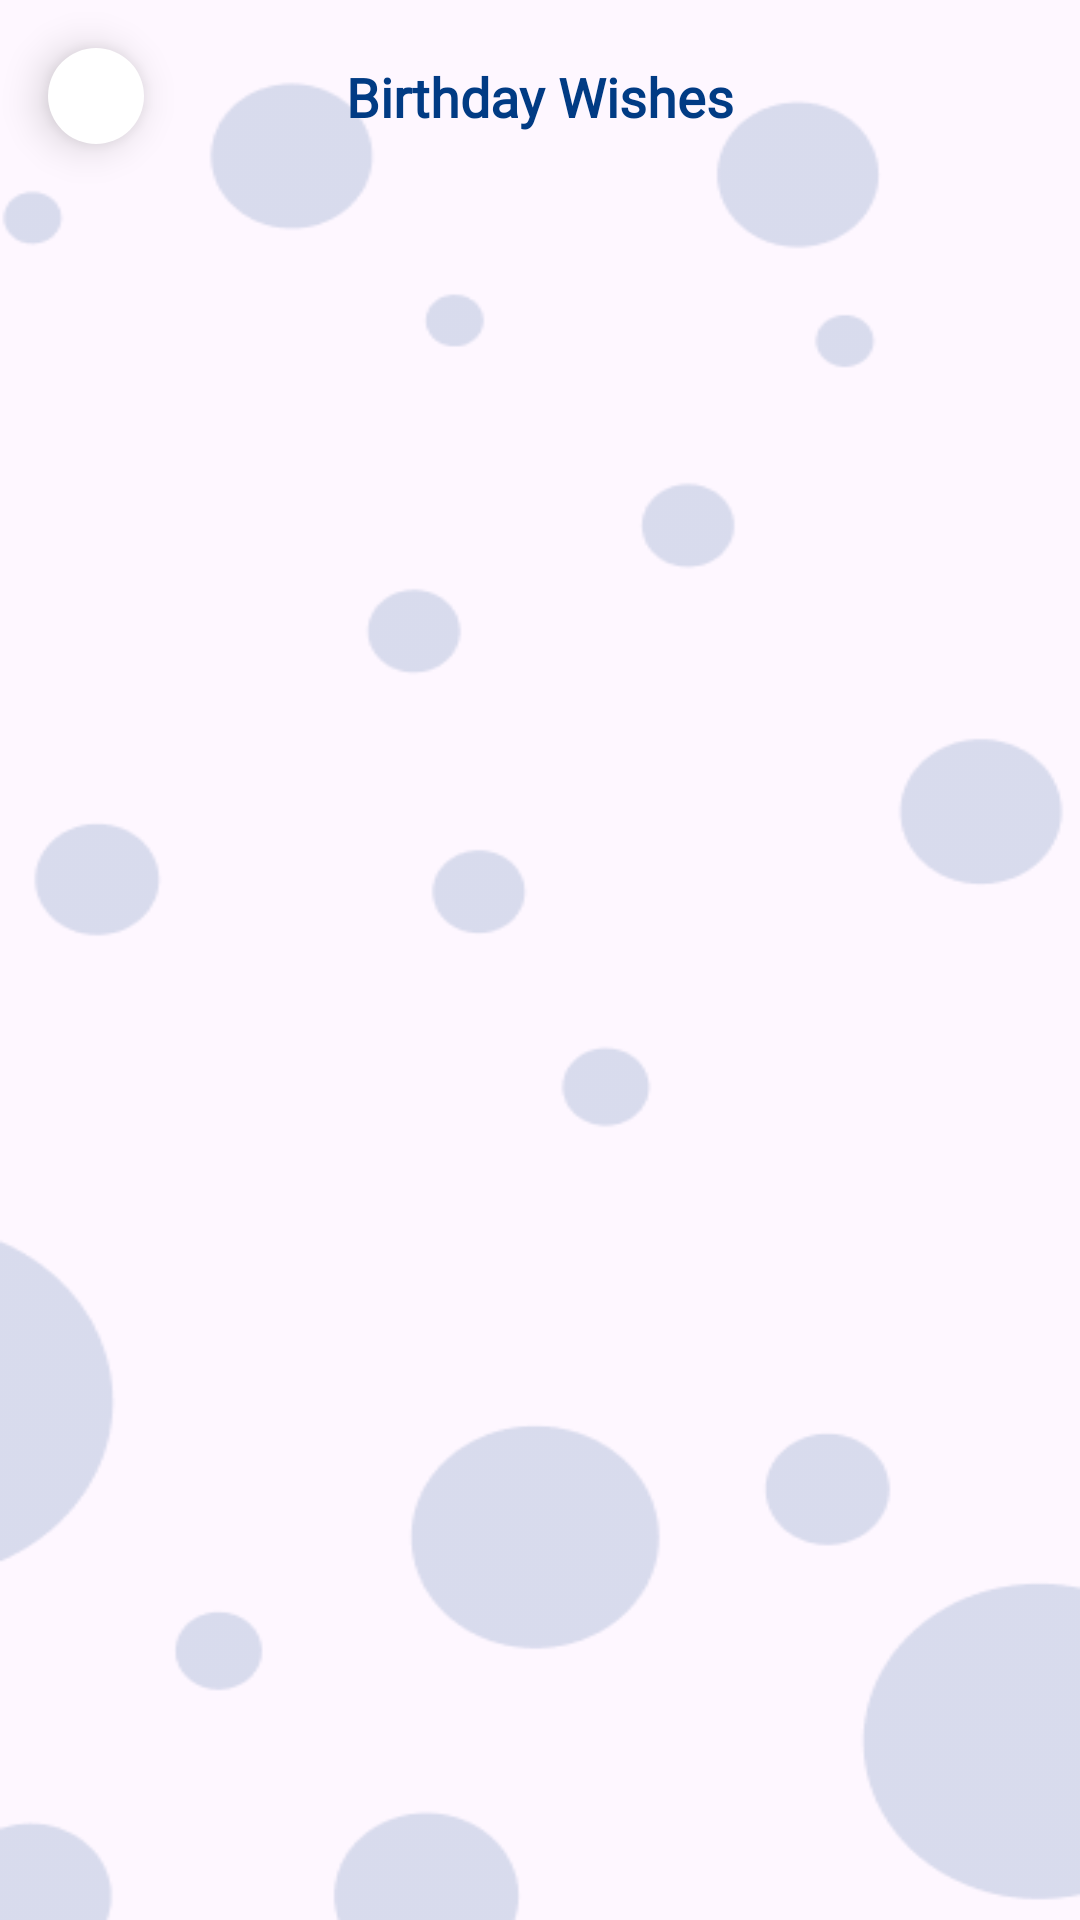

Android layout source for this screen:
<!-- AndroidManifest.xml: application theme Theme.AGECalculator -->
<!-- res/layout/fragment_birthday_wishes.xml -->
<androidx.constraintlayout.widget.ConstraintLayout xmlns:android="http://schemas.android.com/apk/res/android"
    xmlns:app="http://schemas.android.com/apk/res-auto"
    android:layout_width="match_parent"
    android:layout_height="match_parent"
    xmlns:tools="http://schemas.android.com/tools"
    android:background="@drawable/background">

    
    <ImageView
        android:id="@+id/btnBack"
        android:layout_width="32dp"
        android:layout_height="32dp"
        android:layout_margin="16dp"
        android:background="@drawable/backbacground"
        android:elevation="8dp"
        android:padding="8dp"
        android:src="@drawable/ic_arrow_back"
        app:layout_constraintBottom_toTopOf="@+id/rvWishes"
        app:layout_constraintStart_toStartOf="parent"
        app:layout_constraintTop_toTopOf="parent"
        app:tint="@color/background" />

    <TextView
        android:id="@+id/tvTitle"
        android:layout_width="wrap_content"
        android:layout_height="wrap_content"
        android:text="Birthday Wishes"
        android:textColor="@color/background"
        android:textSize="18sp"
        android:fontFamily="@font/righteous_regular"
        android:textStyle="bold"
        app:layout_constraintBottom_toBottomOf="@id/btnBack"
        app:layout_constraintEnd_toEndOf="parent"
        app:layout_constraintStart_toStartOf="parent"
        app:layout_constraintTop_toTopOf="@id/btnBack" />

    <androidx.recyclerview.widget.RecyclerView
        android:id="@+id/rvWishes"
        android:layout_width="0dp"
        android:layout_height="0dp"
        android:padding="12dp"
        tools:listitem="@layout/item_birthday_wish"
        app:layout_constraintTop_toBottomOf="@id/btnBack"
        app:layout_constraintBottom_toBottomOf="parent"
        app:layout_constraintStart_toStartOf="parent"
        app:layout_constraintEnd_toEndOf="parent"/>



</androidx.constraintlayout.widget.ConstraintLayout>
<!-- res/layout/item_birthday_wish.xml (included above) -->
<com.google.android.material.card.MaterialCardView
    xmlns:android="http://schemas.android.com/apk/res/android"
    xmlns:app="http://schemas.android.com/apk/res-auto"
    android:id="@+id/cardWish"
    android:layout_width="match_parent"
    android:layout_height="wrap_content"
    android:layout_margin="8dp"
    app:cardCornerRadius="25dp"
    app:cardElevation="4dp"
    app:cardBackgroundColor="@color/background">

    <androidx.constraintlayout.widget.ConstraintLayout
        android:layout_width="match_parent"
        android:layout_height="wrap_content"
        android:padding="16dp">

        
        <LinearLayout
            android:id="@+id/textContainer"
            android:layout_width="0dp"
            android:layout_height="wrap_content"
            android:orientation="vertical"
            app:layout_constraintStart_toStartOf="parent"
            app:layout_constraintTop_toTopOf="parent"
            app:layout_constraintBottom_toBottomOf="parent"
            app:layout_constraintEnd_toStartOf="@+id/imgCake"
            android:gravity="center_vertical">

            <TextView
                android:id="@+id/tvRelation"
                android:layout_width="wrap_content"
                android:layout_height="wrap_content"
                android:textStyle="bold"
                android:textSize="16sp"
                android:textColor="@color/white"
                android:text="Brother Message For Brother"/>

        </LinearLayout>

        
        <ImageView
            android:id="@+id/imgCake"
            android:layout_width="60dp"
            android:layout_height="60dp"
            android:src="@drawable/birthday_cake"
            android:contentDescription="@string/birthday_cake"
            app:layout_constraintEnd_toEndOf="parent"
            app:layout_constraintTop_toTopOf="parent"
            app:layout_constraintBottom_toBottomOf="parent"/>

    </androidx.constraintlayout.widget.ConstraintLayout>

</com.google.android.material.card.MaterialCardView>
<!-- resources referenced by this layout -->
<resources>
  <color name="background">#013B84</color>
  <color name="white">#FFFFFFFF</color>
  <!-- drawable backbacground (drawable) -->
  <?xml version="1.0" encoding="utf-8"?>
  <shape xmlns:android="http://schemas.android.com/apk/res/android"
      android:shape="oval"
      >
  
      
      <solid android:color="#FFFFFF"/>
  
      
  
      <padding
          android:left="4dp"
          android:top="4dp"
          android:right="4dp"
          android:bottom="4dp"/>
  
  
  </shape>
  <!-- drawable background: png bitmap (drawable, 14241 bytes) -->
  <!-- drawable birthday_cake: vector/xml drawable (drawable, 10298 chars, omitted) -->
  <string name="birthday_cake" />
  <style name="Theme.AGECalculator" parent="Base.Theme.AGECalculator" />
  <style name="Base.Theme.AGECalculator" parent="Theme.Material3.DayNight.NoActionBar">
          
          
      </style>
</resources>
